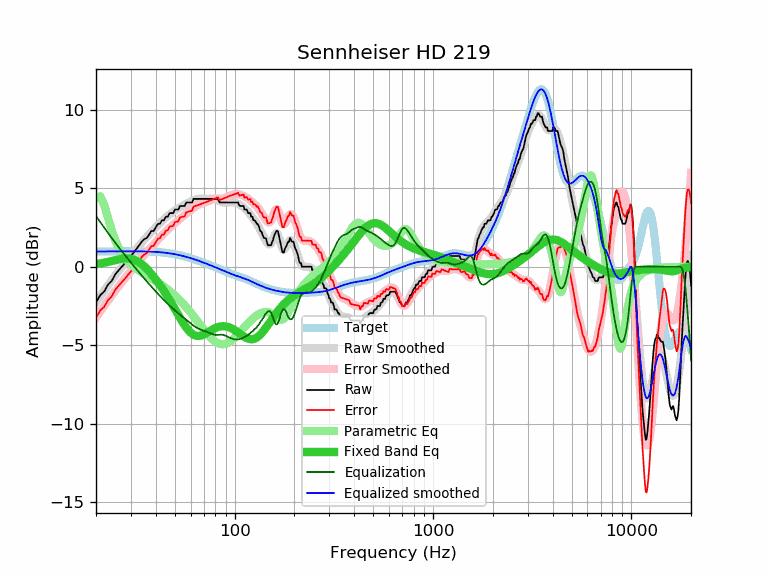

The table this chart was drawn from, first rows:
frequency, raw, error, smoothed, error_smoothed, equalization, parametric_eq, equalized_raw, equalized_smoothed, target
20, -2.28, -3.25, -2.26, -3.23, 3.23, 0.17, 0.96, 0.97, 0.97
21, -1.82, -2.79, -1.88, -2.86, 2.86, 0.21, 1.04, 0.98, 0.98
22, -1.58, -2.56, -1.52, -2.50, 2.50, 0.26, 0.92, 0.98, 0.98
23, -1.14, -2.12, -1.17, -2.16, 2.16, 0.31, 1.02, 0.98, 0.98
24, -0.91, -1.89, -0.85, -1.83, 1.83, 0.36, 0.93, 0.98, 0.98
25, -0.49, -1.47, -0.55, -1.53, 1.53, 0.42, 1.05, 0.98, 0.98
26, -0.23, -1.21, -0.27, -1.25, 1.25, 0.47, 1.02, 0.99, 0.98
27, 0.00, -0.98, -0.00, -0.99, 0.99, 0.51, 0.99, 0.99, 0.99
28, 0.23, -0.75, 0.25, -0.74, 0.74, 0.53, 0.97, 0.99, 0.99
29, 0.46, -0.52, 0.49, -0.50, 0.50, 0.53, 0.96, 0.99, 0.99
30, 0.69, -0.29, 0.72, -0.27, 0.27, 0.51, 0.96, 0.99, 0.99
31, 0.91, -0.07, 0.94, -0.05, 0.05, 0.46, 0.96, 0.99, 0.99
32, 1.14, 0.16, 1.15, 0.16, -0.16, 0.39, 0.98, 0.98, 0.98
33, 1.37, 0.39, 1.35, 0.37, -0.37, 0.29, 1.00, 0.98, 0.98
34, 1.60, 0.62, 1.54, 0.56, -0.56, 0.17, 1.04, 0.98, 0.98
35, 1.76, 0.78, 1.73, 0.75, -0.75, 0.03, 1.01, 0.98, 0.98
36, 1.83, 0.86, 1.90, 0.93, -0.93, -0.12, 0.91, 0.97, 0.97
37, 2.05, 1.08, 2.06, 1.10, -1.10, -0.28, 0.96, 0.97, 0.97
38, 2.28, 1.32, 2.22, 1.26, -1.26, -0.45, 1.02, 0.96, 0.96
39, 2.28, 1.33, 2.37, 1.42, -1.42, -0.63, 0.86, 0.96, 0.96
40, 2.51, 1.56, 2.52, 1.57, -1.57, -0.80, 0.94, 0.95, 0.95
41, 2.73, 1.79, 2.66, 1.72, -1.72, -0.99, 1.01, 0.94, 0.94
42, 2.74, 1.81, 2.79, 1.86, -1.86, -1.17, 0.88, 0.93, 0.93
43, 2.96, 2.05, 2.91, 2.00, -2.00, -1.36, 0.97, 0.92, 0.92
44, 2.96, 2.06, 3.03, 2.13, -2.13, -1.54, 0.84, 0.90, 0.90
45, 3.19, 2.30, 3.14, 2.25, -2.25, -1.73, 0.94, 0.89, 0.89
46, 3.19, 2.32, 3.24, 2.37, -2.37, -1.93, 0.82, 0.87, 0.87
47, 3.42, 2.56, 3.34, 2.48, -2.48, -2.12, 0.94, 0.86, 0.86
48, 3.42, 2.58, 3.43, 2.59, -2.59, -2.31, 0.83, 0.84, 0.84
49, 3.42, 2.60, 3.51, 2.69, -2.69, -2.51, 0.73, 0.82, 0.82
50, 3.65, 2.85, 3.59, 2.79, -2.79, -2.70, 0.86, 0.80, 0.80
51, 3.65, 2.87, 3.66, 2.88, -2.88, -2.89, 0.77, 0.78, 0.78
52, 3.65, 2.90, 3.73, 2.97, -2.97, -3.07, 0.68, 0.76, 0.76
53, 3.88, 3.15, 3.79, 3.06, -3.06, -3.25, 0.82, 0.73, 0.73
54, 3.88, 3.17, 3.86, 3.15, -3.15, -3.43, 0.74, 0.71, 0.71
55, 3.88, 3.20, 3.91, 3.23, -3.23, -3.59, 0.65, 0.68, 0.68
56, 3.88, 3.22, 3.97, 3.31, -3.31, -3.74, 0.57, 0.66, 0.66
57, 4.10, 3.47, 4.02, 3.38, -3.38, -3.88, 0.72, 0.63, 0.63
58, 4.10, 3.50, 4.07, 3.46, -3.46, -4.00, 0.64, 0.61, 0.61
59, 4.10, 3.52, 4.12, 3.54, -3.54, -4.11, 0.56, 0.58, 0.58
60, 4.10, 3.55, 4.16, 3.61, -3.61, -4.20, 0.49, 0.55, 0.55
61, 4.10, 3.58, 4.21, 3.68, -3.68, -4.28, 0.42, 0.52, 0.52
62, 4.33, 3.84, 4.25, 3.75, -3.75, -4.33, 0.58, 0.49, 0.49
63, 4.33, 3.87, 4.28, 3.82, -3.82, -4.38, 0.52, 0.46, 0.46
64, 4.33, 3.90, 4.31, 3.87, -3.87, -4.40, 0.46, 0.44, 0.44
65, 4.33, 3.93, 4.33, 3.92, -3.92, -4.41, 0.41, 0.41, 0.41
66, 4.33, 3.96, 4.34, 3.96, -3.96, -4.41, 0.37, 0.38, 0.38
67, 4.33, 3.99, 4.34, 4.00, -4.00, -4.40, 0.34, 0.35, 0.35
68, 4.33, 4.01, 4.34, 4.03, -4.03, -4.38, 0.31, 0.32, 0.32
69, 4.33, 4.04, 4.34, 4.05, -4.05, -4.35, 0.28, 0.29, 0.29
70, 4.33, 4.07, 4.34, 4.08, -4.08, -4.31, 0.25, 0.26, 0.26
71, 4.33, 4.10, 4.33, 4.11, -4.11, -4.27, 0.23, 0.23, 0.23
72, 4.33, 4.13, 4.33, 4.13, -4.13, -4.23, 0.20, 0.20, 0.20
73, 4.33, 4.16, 4.33, 4.16, -4.16, -4.19, 0.17, 0.17, 0.17
74, 4.33, 4.19, 4.34, 4.20, -4.20, -4.14, 0.14, 0.14, 0.14
75, 4.33, 4.22, 4.34, 4.23, -4.23, -4.10, 0.10, 0.11, 0.11
76, 4.33, 4.25, 4.34, 4.26, -4.26, -4.05, 0.07, 0.08, 0.08
77, 4.33, 4.28, 4.34, 4.29, -4.29, -4.01, 0.04, 0.05, 0.05
78, 4.33, 4.31, 4.34, 4.32, -4.32, -3.97, 0.01, 0.02, 0.02
79, 4.33, 4.34, 4.33, 4.34, -4.34, -3.94, -0.00, -0.01, -0.01
... 553 more rows
